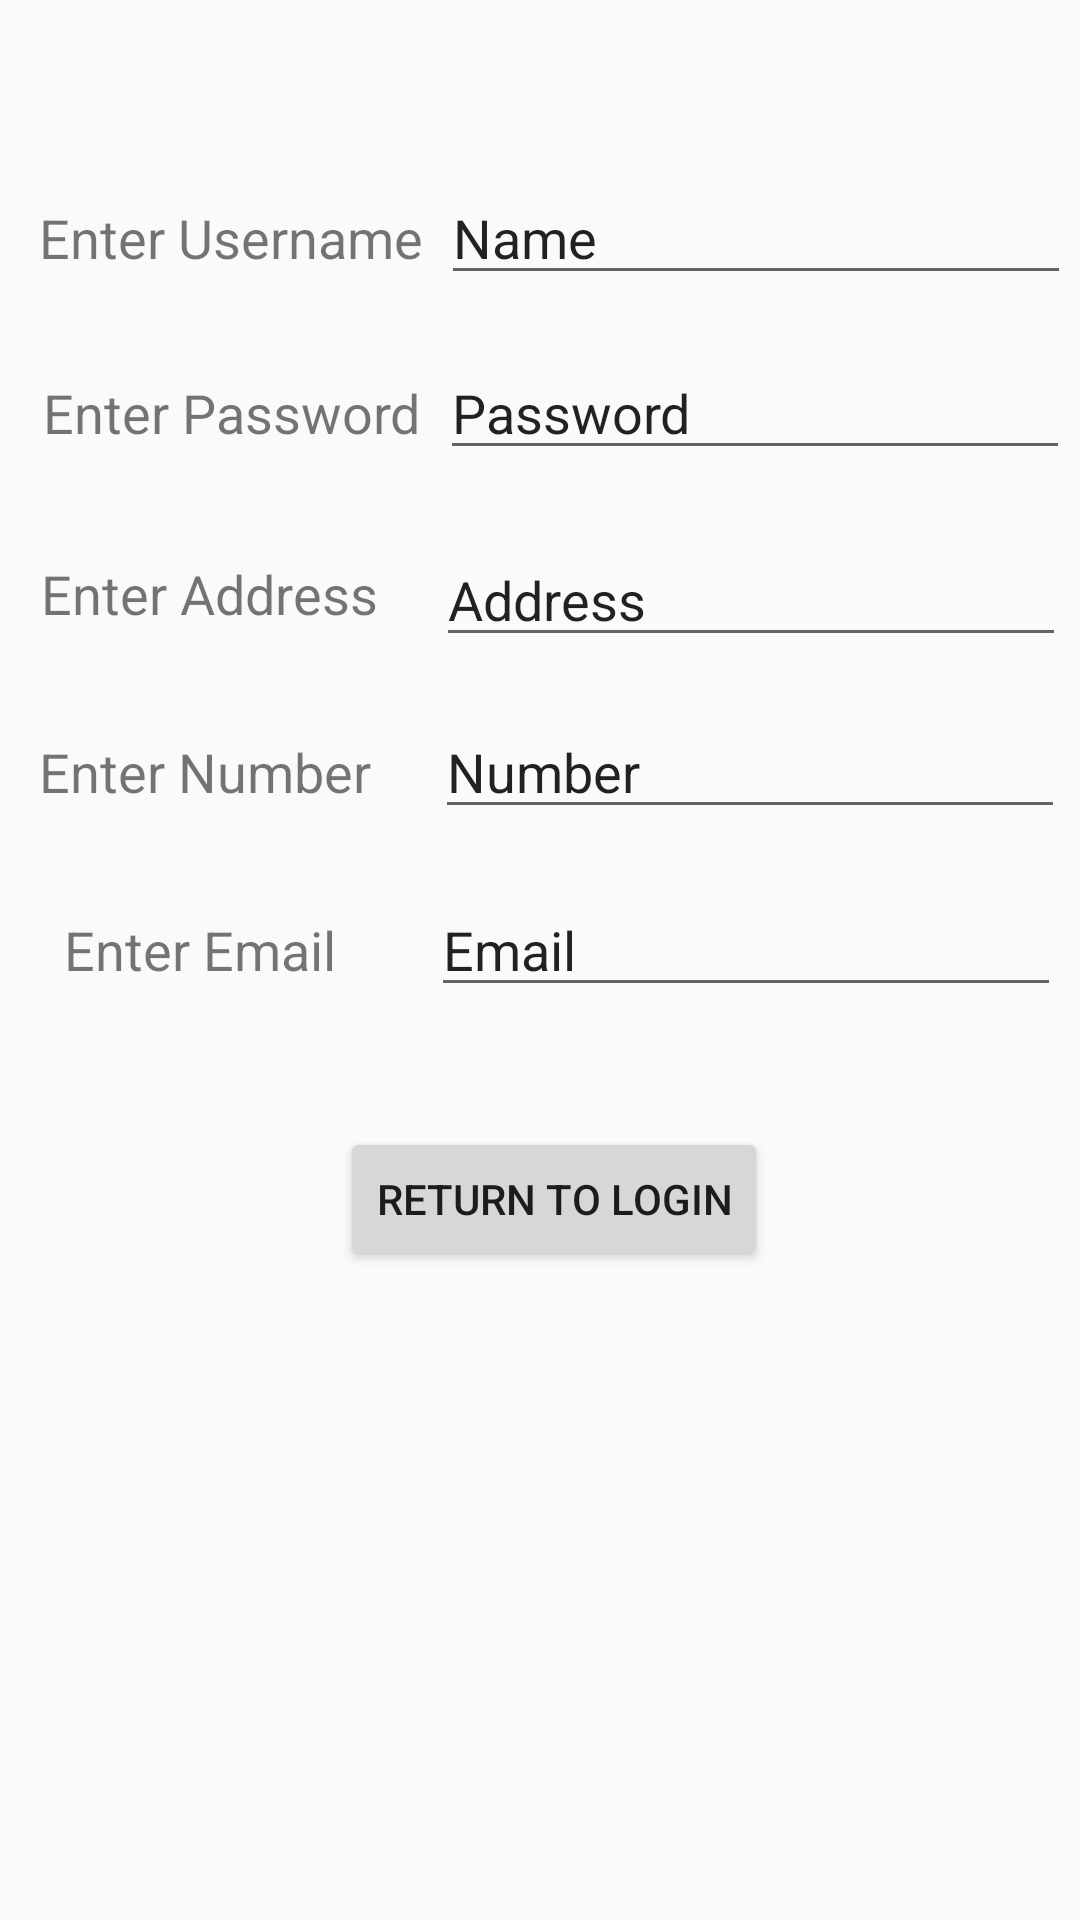

The Android layout XML behind this screen, and the referenced resources:
<!-- AndroidManifest.xml: application theme AppTheme -->
<!-- res/layout/activity_update.xml -->
<?xml version="1.0" encoding="utf-8"?>
<android.support.constraint.ConstraintLayout xmlns:android="http://schemas.android.com/apk/res/android"
    xmlns:app="http://schemas.android.com/apk/res-auto"
    xmlns:tools="http://schemas.android.com/tools"
    android:layout_width="match_parent"
    android:layout_height="match_parent"
    tools:context=".update">

    <TextView
        android:id="@+id/textView21"
        android:layout_width="wrap_content"
        android:layout_height="wrap_content"
        android:layout_marginStart="10dp"
        android:layout_marginLeft="10dp"
        android:layout_marginEnd="3dp"
        android:layout_marginRight="3dp"
        android:text="Enter Username"
        android:textSize="18sp"
        app:layout_constraintBaseline_toBaselineOf="@+id/editText111"
        app:layout_constraintEnd_toStartOf="@+id/editText111"
        app:layout_constraintStart_toStartOf="parent" />

    <TextView
        android:id="@+id/textView22"
        android:layout_width="wrap_content"
        android:layout_height="wrap_content"
        android:layout_marginStart="11dp"
        android:layout_marginLeft="11dp"
        android:layout_marginTop="27dp"
        android:layout_marginEnd="3dp"
        android:layout_marginRight="3dp"
        android:text="Enter Password"
        android:textSize="18sp"
        app:layout_constraintEnd_toStartOf="@+id/editText121"
        app:layout_constraintStart_toStartOf="parent"
        app:layout_constraintTop_toBottomOf="@+id/editText111" />

    <TextView
        android:id="@+id/textView23"
        android:layout_width="wrap_content"
        android:layout_height="wrap_content"
        android:layout_marginStart="9dp"
        android:layout_marginLeft="9dp"
        android:layout_marginEnd="15dp"
        android:layout_marginRight="15dp"
        android:layout_marginBottom="9dp"
        android:text="Enter Address"
        android:textSize="18sp"
        app:layout_constraintBottom_toBottomOf="@+id/editText131"
        app:layout_constraintEnd_toStartOf="@+id/editText131"
        app:layout_constraintStart_toStartOf="parent" />

    <TextView
        android:id="@+id/textView24"
        android:layout_width="wrap_content"
        android:layout_height="wrap_content"
        android:layout_marginStart="8dp"
        android:layout_marginLeft="8dp"
        android:layout_marginEnd="16dp"
        android:layout_marginRight="16dp"
        android:text="Enter Number"
        android:textSize="18sp"
        app:layout_constraintBaseline_toBaselineOf="@+id/editText141"
        app:layout_constraintEnd_toStartOf="@+id/editText141"
        app:layout_constraintStart_toStartOf="parent" />

    <TextView
        android:id="@+id/textView25"
        android:layout_width="wrap_content"
        android:layout_height="wrap_content"
        android:layout_marginStart="15dp"
        android:layout_marginLeft="15dp"
        android:layout_marginEnd="21dp"
        android:layout_marginRight="21dp"
        android:text="Enter Email "
        android:textSize="18sp"
        app:layout_constraintBaseline_toBaselineOf="@+id/editText151"
        app:layout_constraintEnd_toStartOf="@+id/editText151"
        app:layout_constraintStart_toStartOf="parent" />

    <EditText
        android:id="@+id/editText111"
        android:layout_width="wrap_content"
        android:layout_height="wrap_content"
        android:layout_marginTop="57dp"
        android:ems="10"
        android:inputType="textPersonName"
        android:text="Name"
        app:layout_constraintEnd_toEndOf="parent"
        app:layout_constraintStart_toEndOf="@+id/textView21"
        app:layout_constraintTop_toTopOf="parent" />

    <EditText
        android:id="@+id/editText121"
        android:layout_width="wrap_content"
        android:layout_height="wrap_content"
        android:ems="10"
        android:inputType="textPersonName"
        android:text="Password"
        app:layout_constraintBaseline_toBaselineOf="@+id/textView22"
        app:layout_constraintEnd_toEndOf="parent"
        app:layout_constraintStart_toEndOf="@+id/textView22" />

    <EditText
        android:id="@+id/editText131"
        android:layout_width="wrap_content"
        android:layout_height="wrap_content"
        android:layout_marginTop="21dp"
        android:ems="10"
        android:inputType="textPersonName"
        android:text="Address"
        app:layout_constraintEnd_toEndOf="parent"
        app:layout_constraintStart_toEndOf="@+id/textView23"
        app:layout_constraintTop_toBottomOf="@+id/editText121" />

    <EditText
        android:id="@+id/editText141"
        android:layout_width="wrap_content"
        android:layout_height="wrap_content"
        android:layout_marginTop="16dp"
        android:ems="10"
        android:inputType="number"
        android:text="Number"
        app:layout_constraintEnd_toEndOf="parent"
        app:layout_constraintStart_toEndOf="@+id/textView24"
        app:layout_constraintTop_toBottomOf="@+id/editText131" />

    <EditText
        android:id="@+id/editText151"
        android:layout_width="wrap_content"
        android:layout_height="wrap_content"
        android:layout_marginTop="18dp"
        android:ems="10"
        android:inputType="textPersonName"
        android:text="Email"
        app:layout_constraintEnd_toEndOf="parent"
        app:layout_constraintStart_toEndOf="@+id/textView25"
        app:layout_constraintTop_toBottomOf="@+id/editText141" />

    <Button
        android:id="@+id/button10"
        android:layout_width="wrap_content"
        android:layout_height="wrap_content"
        android:layout_marginStart="92dp"
        android:layout_marginLeft="92dp"
        android:layout_marginTop="40dp"
        android:onClick="updater"
        android:text="Return to Login"
        app:layout_constraintStart_toStartOf="@+id/textView25"
        app:layout_constraintTop_toBottomOf="@+id/editText151" />

</android.support.constraint.ConstraintLayout>
<!-- resources referenced by this layout -->
<resources>
  <style name="AppTheme" parent="Theme.AppCompat.Light.DarkActionBar">
          
          <item name="colorPrimary">#4c4c4c</item>
          <item name="colorPrimaryDark">@color/colorPrimaryDark</item>
          <item name="colorAccent">@color/colorAccent</item>
      </style>
  <color name="colorPrimaryDark">#00574B</color>
  <color name="colorAccent">#D81B60</color>
</resources>
